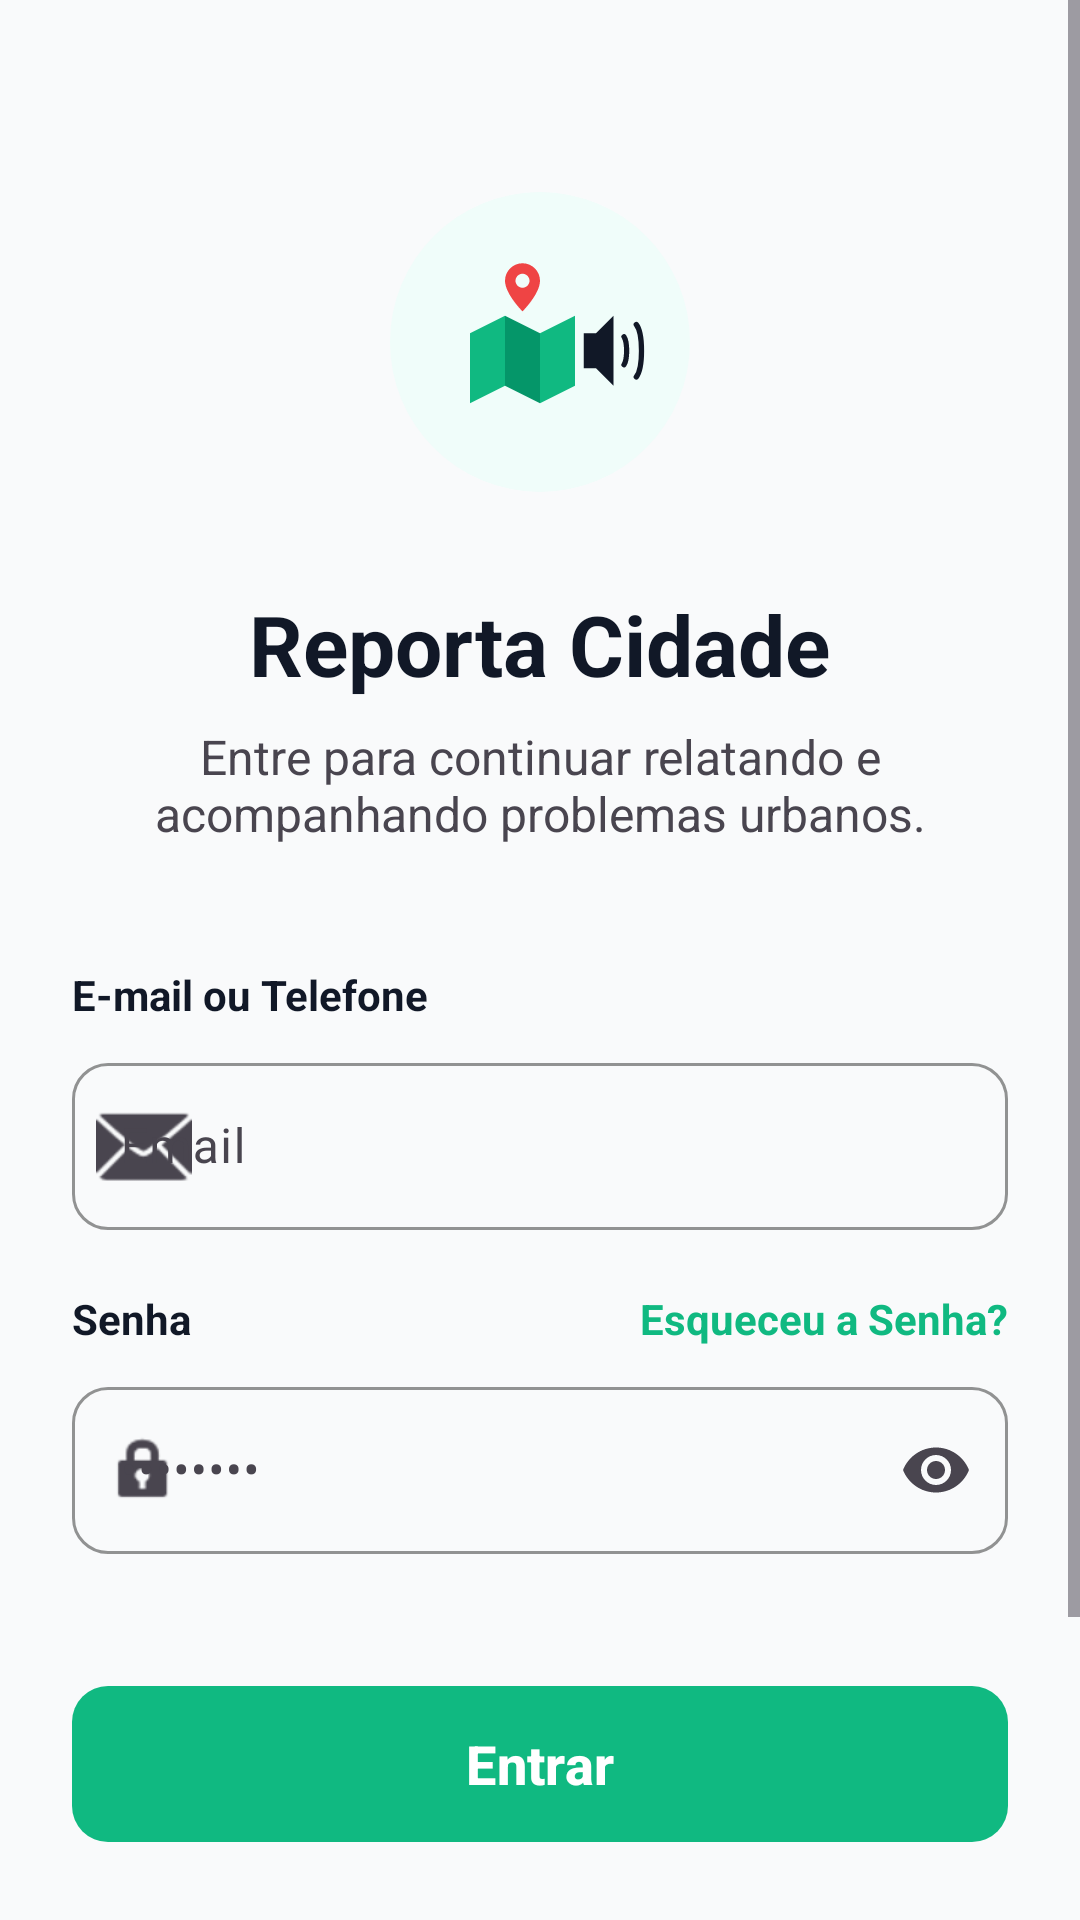

Here is an Android app screen rendered from its layout file. Give the layout XML and the strings, colors and styles it references.
<!-- AndroidManifest.xml: application theme Theme.ReportaCidade -->
<!-- res/layout/activity_login.xml -->
<?xml version="1.0" encoding="utf-8"?>
<ScrollView xmlns:android="http://schemas.android.com/apk/res/android"
    xmlns:app="http://schemas.android.com/apk/res-auto"
    android:layout_width="match_parent"
    android:layout_height="match_parent"
    android:background="?attr/colorSurface"
    android:fillViewport="true">

    <androidx.constraintlayout.widget.ConstraintLayout
        android:layout_width="match_parent"
        android:layout_height="wrap_content"
        android:padding="24dp">

        <View
            android:id="@+id/iconBg"
            android:layout_width="100dp"
            android:layout_height="100dp"
            android:layout_marginTop="40dp"
            android:background="@drawable/bg_icon_circle"
            app:layout_constraintEnd_toEndOf="parent"
            app:layout_constraintStart_toStartOf="parent"
            app:layout_constraintTop_toTopOf="parent" />

        <ImageView
            android:layout_width="70dp"
            android:layout_height="70dp"
            android:src="@drawable/ic_app_logo"
            app:layout_constraintBottom_toBottomOf="@id/iconBg"
            app:layout_constraintEnd_toEndOf="@id/iconBg"
            app:layout_constraintStart_toStartOf="@id/iconBg"
            app:layout_constraintTop_toTopOf="@id/iconBg" />

        <TextView
            android:id="@+id/tvTitle"
            android:layout_width="wrap_content"
            android:layout_height="wrap_content"
            android:layout_marginTop="32dp"
            android:text="Reporta Cidade"
            android:textColor="?attr/colorOnSurface"
            android:textSize="28sp"
            android:textStyle="bold"
            app:layout_constraintEnd_toEndOf="parent"
            app:layout_constraintStart_toStartOf="parent"
            app:layout_constraintTop_toBottomOf="@id/iconBg" />

        <TextView
            android:id="@+id/tvSubtitle"
            android:layout_width="0dp"
            android:layout_height="wrap_content"
            android:layout_marginTop="8dp"
            android:gravity="center"
            android:text="Entre para continuar relatando e acompanhando problemas urbanos."
            android:textColor="?attr/colorOnSurfaceVariant"
            android:textSize="16sp"
            app:layout_constraintEnd_toEndOf="parent"
            app:layout_constraintStart_toStartOf="parent"
            app:layout_constraintTop_toBottomOf="@id/tvTitle" />

        <TextView
            android:id="@+id/labelEmail"
            android:layout_width="wrap_content"
            android:layout_height="wrap_content"
            android:layout_marginTop="40dp"
            android:text="E-mail ou Telefone"
            android:textColor="?attr/colorOnSurface"
            android:textStyle="bold"
            app:layout_constraintStart_toStartOf="parent"
            app:layout_constraintTop_toBottomOf="@id/tvSubtitle" />

        <com.google.android.material.textfield.TextInputLayout
            android:id="@+id/layoutEmail"
            style="@style/Widget.App.TextInputLayout"
            android:layout_width="match_parent"
            android:layout_height="wrap_content"
            android:layout_marginTop="8dp"
            app:startIconDrawable="@android:drawable/ic_dialog_email"
            app:layout_constraintTop_toBottomOf="@id/labelEmail">

            <com.google.android.material.textfield.TextInputEditText
                android:id="@+id/editTextEmail"
                android:layout_width="match_parent"
                android:layout_height="wrap_content"
                android:hint="Email"
                android:inputType="textEmailAddress" />
        </com.google.android.material.textfield.TextInputLayout>

        <TextView
            android:id="@+id/labelPassword"
            android:layout_width="wrap_content"
            android:layout_height="wrap_content"
            android:layout_marginTop="20dp"
            android:text="Senha"
            android:textColor="?attr/colorOnSurface"
            android:textStyle="bold"
            app:layout_constraintStart_toStartOf="parent"
            app:layout_constraintTop_toBottomOf="@id/layoutEmail" />

        <TextView
            android:id="@+id/buttonForgotPassword"
            android:layout_width="wrap_content"
            android:layout_height="wrap_content"
            android:text="Esqueceu a Senha?"
            android:textColor="@color/primary_green"
            android:textStyle="bold"
            app:layout_constraintBottom_toBottomOf="@id/labelPassword"
            app:layout_constraintEnd_toEndOf="parent"
            app:layout_constraintTop_toTopOf="@id/labelPassword" />

        <com.google.android.material.textfield.TextInputLayout
            android:id="@+id/layoutPassword"
            style="@style/Widget.App.TextInputLayout"
            android:layout_width="match_parent"
            android:layout_height="wrap_content"
            android:layout_marginTop="8dp"
            app:endIconMode="password_toggle"
            app:startIconDrawable="@android:drawable/ic_lock_idle_lock"
            app:layout_constraintTop_toBottomOf="@id/labelPassword">

            <com.google.android.material.textfield.TextInputEditText
                android:id="@+id/editTextPassword"
                android:layout_width="match_parent"
                android:layout_height="wrap_content"
                android:hint="••••••••"
                android:inputType="textPassword" />
        </com.google.android.material.textfield.TextInputLayout>

        <com.google.android.material.button.MaterialButton
            android:id="@+id/buttonLogin"
            style="@style/Widget.App.Button.Primary"
            android:layout_width="match_parent"
            android:layout_height="60dp"
            android:layout_marginTop="40dp"
            android:text="Entrar"
            android:textAllCaps="false"
            android:textColor="@color/white"
            android:textSize="18sp"
            android:textStyle="bold"
            app:layout_constraintTop_toBottomOf="@id/layoutPassword" />

        <LinearLayout
            android:id="@+id/layoutOr"
            android:layout_width="match_parent"
            android:layout_height="wrap_content"
            android:layout_marginTop="24dp"
            android:gravity="center"
            android:orientation="horizontal"
            app:layout_constraintTop_toBottomOf="@id/buttonLogin">

            <View
                android:layout_width="0dp"
                android:layout_height="1dp"
                android:layout_weight="1"
                android:background="@color/border_color" />

            <TextView
                android:layout_width="wrap_content"
                android:layout_height="wrap_content"
                android:layout_marginHorizontal="16dp"
                android:text="ou"
                android:textColor="@color/text_secondary" />

            <View
                android:layout_width="0dp"
                android:layout_height="1dp"
                android:layout_weight="1"
                android:background="@color/border_color" />
        </LinearLayout>

        <TextView
            android:id="@+id/tvSignup"
            android:layout_width="wrap_content"
            android:layout_height="wrap_content"
            android:layout_marginTop="32dp"
            android:layout_marginBottom="24dp"
            android:text="Não tem uma conta? "
            android:textColor="@color/text_secondary"
            app:layout_constraintBottom_toBottomOf="parent"
            app:layout_constraintEnd_toStartOf="@id/buttonGoToSignup"
            app:layout_constraintHorizontal_chainStyle="packed"
            app:layout_constraintStart_toStartOf="parent"
            app:layout_constraintTop_toBottomOf="@id/layoutOr" />

        <TextView
            android:id="@+id/buttonGoToSignup"
            android:layout_width="wrap_content"
            android:layout_height="wrap_content"
            android:text="Cadastrar"
            android:textColor="?attr/colorPrimary"
            android:textStyle="bold"
            app:layout_constraintBottom_toBottomOf="@id/tvSignup"
            app:layout_constraintEnd_toEndOf="parent"
            app:layout_constraintStart_toEndOf="@id/tvSignup"
            app:layout_constraintTop_toTopOf="@id/tvSignup" />

    </androidx.constraintlayout.widget.ConstraintLayout>
</ScrollView>
<!-- resources referenced by this layout -->
<resources>
  <color name="border_color">#E5E7EB</color>
  <color name="primary_green">#10B981</color>
  <color name="text_secondary">#6B7280</color>
  <color name="white">#FFFFFFFF</color>
  <!-- drawable bg_icon_circle (drawable) -->
  <?xml version="1.0" encoding="utf-8"?>
  <shape xmlns:android="http://schemas.android.com/apk/res/android"
      android:shape="oval">
      <solid android:color="@color/primary_green_light" />
  </shape>
  <style name="Widget.App.Button.Primary" parent="Widget.Material3.Button">
          <item name="materialThemeOverlay">@style/ThemeOverlay.App.Button.Primary</item>
          <item name="shapeAppearance">@style/ShapeAppearance.App.MediumComponent</item>
      </style>
  <style name="Widget.App.TextInputLayout" parent="Widget.Material3.TextInputLayout.OutlinedBox">
          <item name="boxStrokeColor">@color/border_color</item>
          <item name="boxBackgroundColor">?attr/colorSurface</item>
          <item name="hintTextColor">@color/text_secondary</item>
          <item name="shapeAppearance">@style/ShapeAppearance.App.MediumComponent</item>
      </style>
  <style name="Theme.ReportaCidade" parent="Base.Theme.ReportaCidade">
          <item name="bottomNavigationStyle">@style/Widget.App.BottomNavigationView</item>
      </style>
  <color name="primary_green_light">#F0FDFA</color>
  <style name="ThemeOverlay.App.Button.Primary" parent="ThemeOverlay.Material3.Button">
          <item name="colorPrimary">@color/primary_green</item>
          <item name="colorOnPrimary">@color/white</item>
      </style>
  <style name="ShapeAppearance.App.MediumComponent" parent="ShapeAppearance.Material3.MediumComponent">
          <item name="cornerSize">12dp</item>
      </style>
  <style name="Base.Theme.ReportaCidade" parent="Theme.Material3.DayNight.NoActionBar">
          <item name="colorPrimary">@color/primary_green</item>
          <item name="colorOnPrimary">@color/white</item>
          <item name="colorSecondary">@color/primary_green</item>
          <item name="colorOnSecondary">@color/white</item>
          <item name="colorSurface">@color/bg_light</item>
          <item name="colorOnSurface">@color/dark_navy</item>
          <item name="android:windowBackground">@color/bg_light</item>
          <item name="android:statusBarColor">@color/bg_light</item>
          <item name="android:windowLightStatusBar">true</item>
      </style>
  <style name="Widget.App.BottomNavigationView" parent="Widget.Material3.BottomNavigationView">
          <item name="backgroundTint">?attr/colorSurface</item>
          <item name="itemActiveIndicatorStyle">@style/Widget.App.BottomNavigationView.Indicator</item>
      </style>
  <color name="bg_light">#F9FAFB</color>
  <color name="dark_navy">#111827</color>
  <style name="Widget.App.BottomNavigationView.Indicator" parent="Widget.Material3.BottomNavigationView.ActiveIndicator">
          <item name="android:color">@android:color/transparent</item>
      </style>
</resources>
